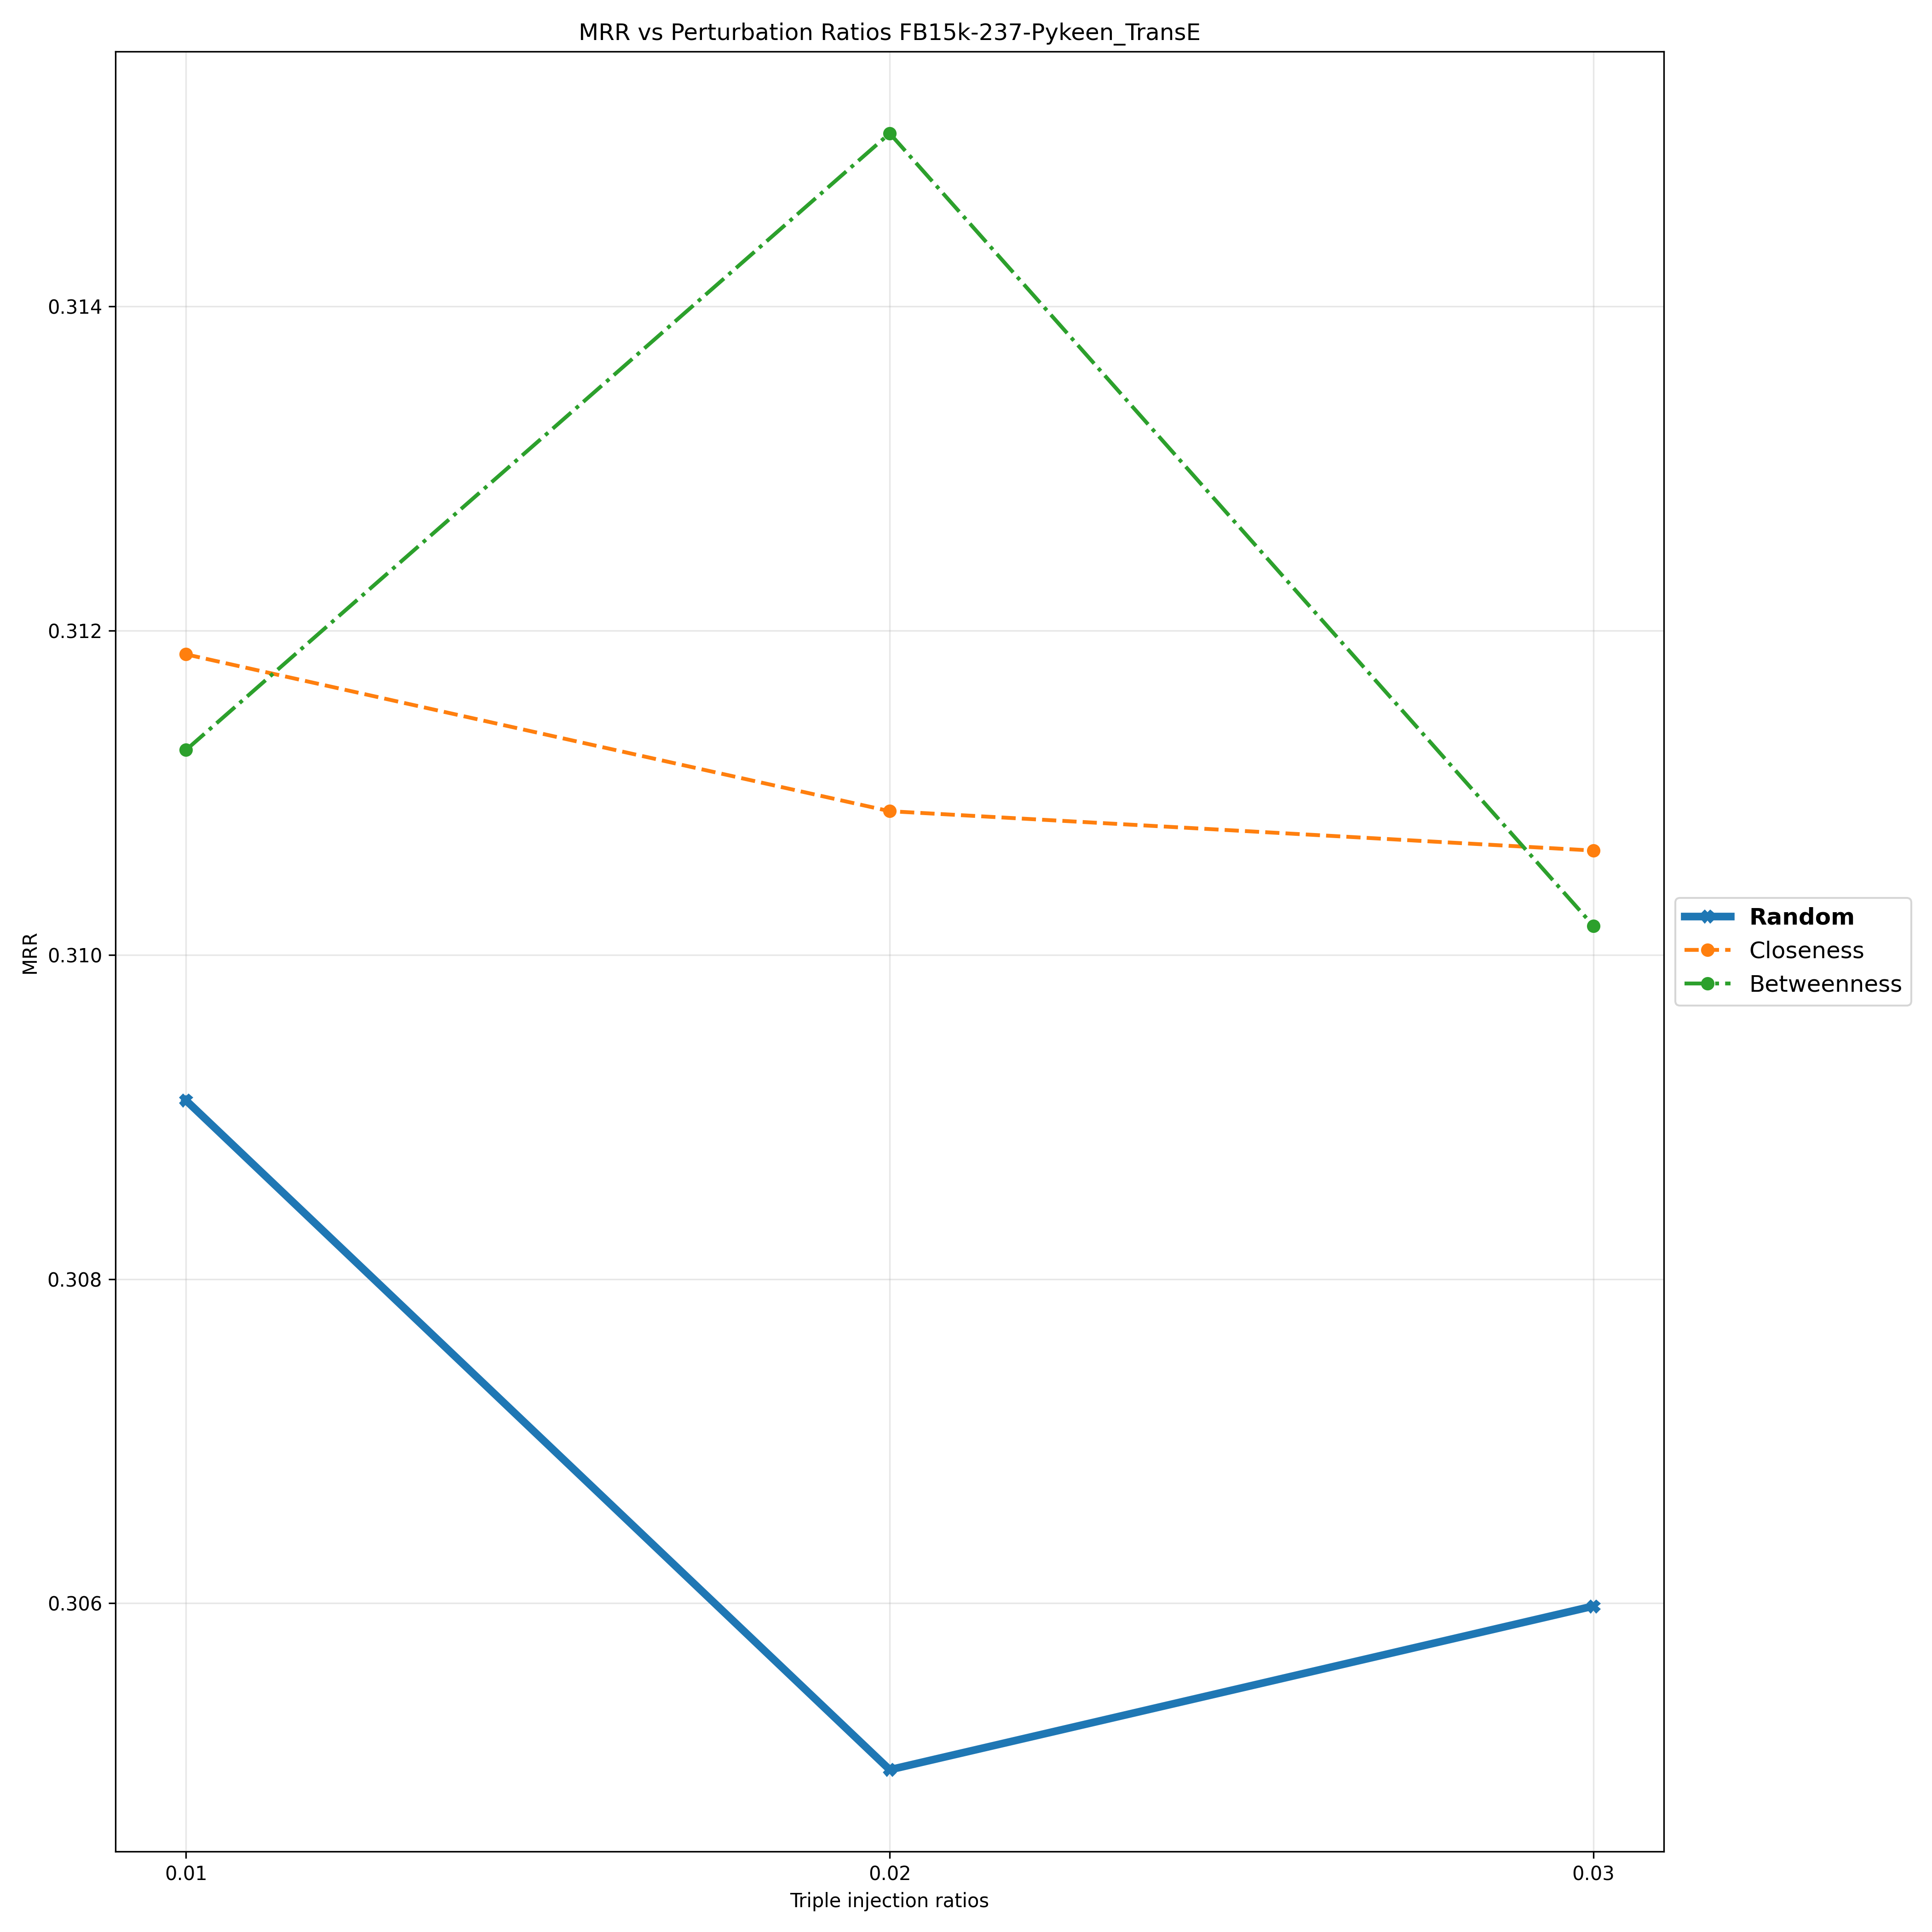

Source data for this figure (header and first rows):
Triple Injection Ratios, 0.01, 0.02, 0.03
Random, 0.3091, 0.305, 0.306
Closeness, 0.3119, 0.3109, 0.3106
Betweenness, 0.3113, 0.3151, 0.3102
